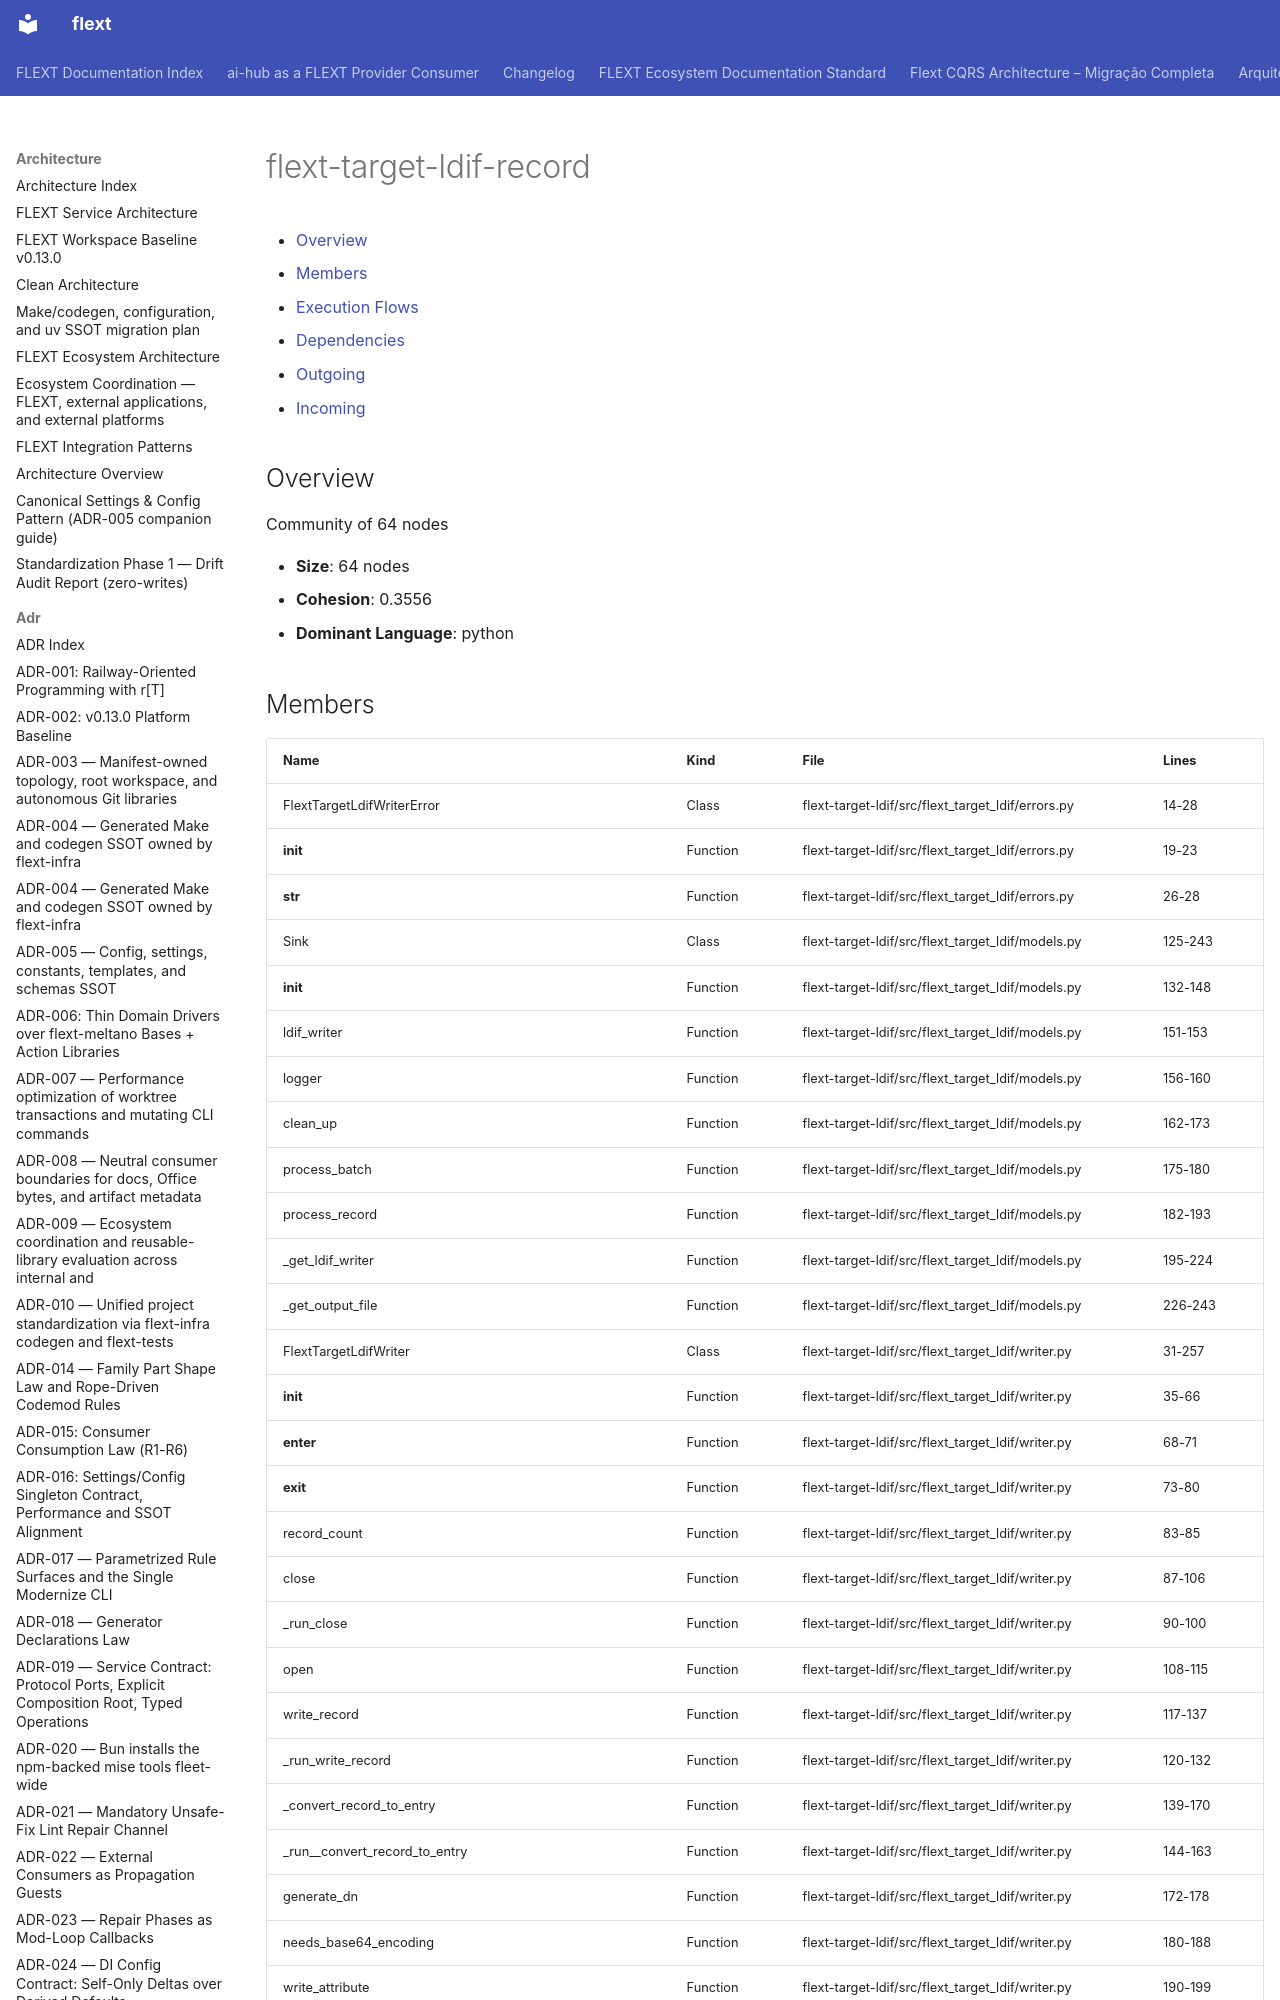

repository: flext-sh/flext · page: architecture/communities/flext-target-ldif-record/index.html · generator: mkdocs

# flext-target-ldif-record

<!-- TOC START -->

- [Overview](#overview)
- [Members](#members)
- [Execution Flows](#execution-flows)
- [Dependencies](#dependencies)
  - [Outgoing](#outgoing)
  - [Incoming](#incoming)

<!-- TOC END -->

## Overview

Community of 64 nodes

- **Size**: 64 nodes
- **Cohesion**: 0.3556
- **Dominant Language**: python
